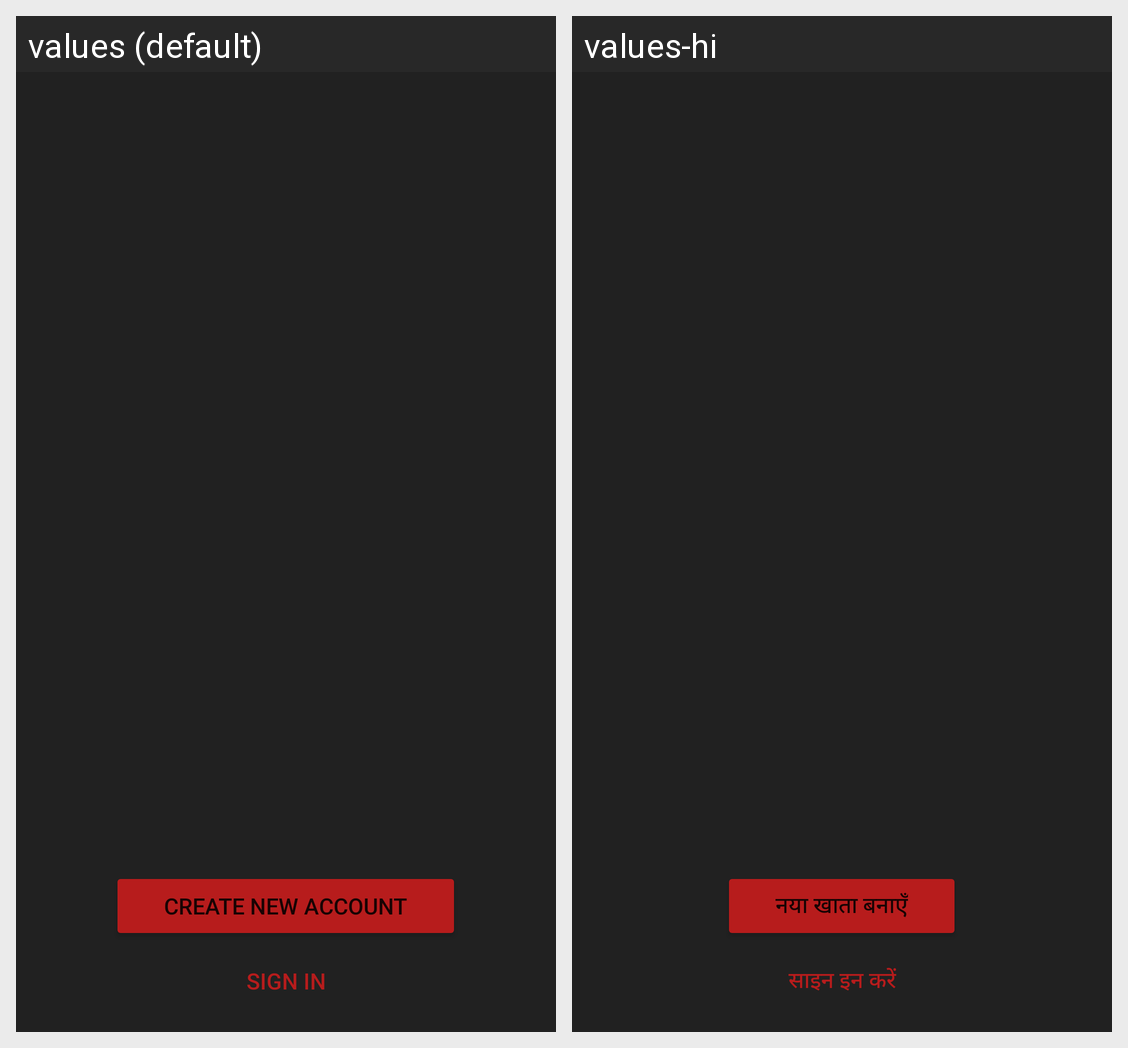

This grid shows one Android layout under two languages. Give, for every string resource on the screen, its name, the default text and each shown locale's text.
Android screen res/layout/activity_start.xml rendered under 2 locales, left to right: values (default), values-hi. Device: Nexus 5 (rendered at 1080×1920; each locale shown at half size, 540×960, under a caption strip naming it); theme AppTheme.
Strings drawn on this screen, with the default value and each locale's value (text and hints the layout hard-codes, and strings that could not be matched under every locale, appear in the picture but are not listed):

create_new_account
  values: Create New Account
  values-hi: नया खाता बनाएँ

sign_in
  values: SIGN IN
  values-hi: साइन इन करें
